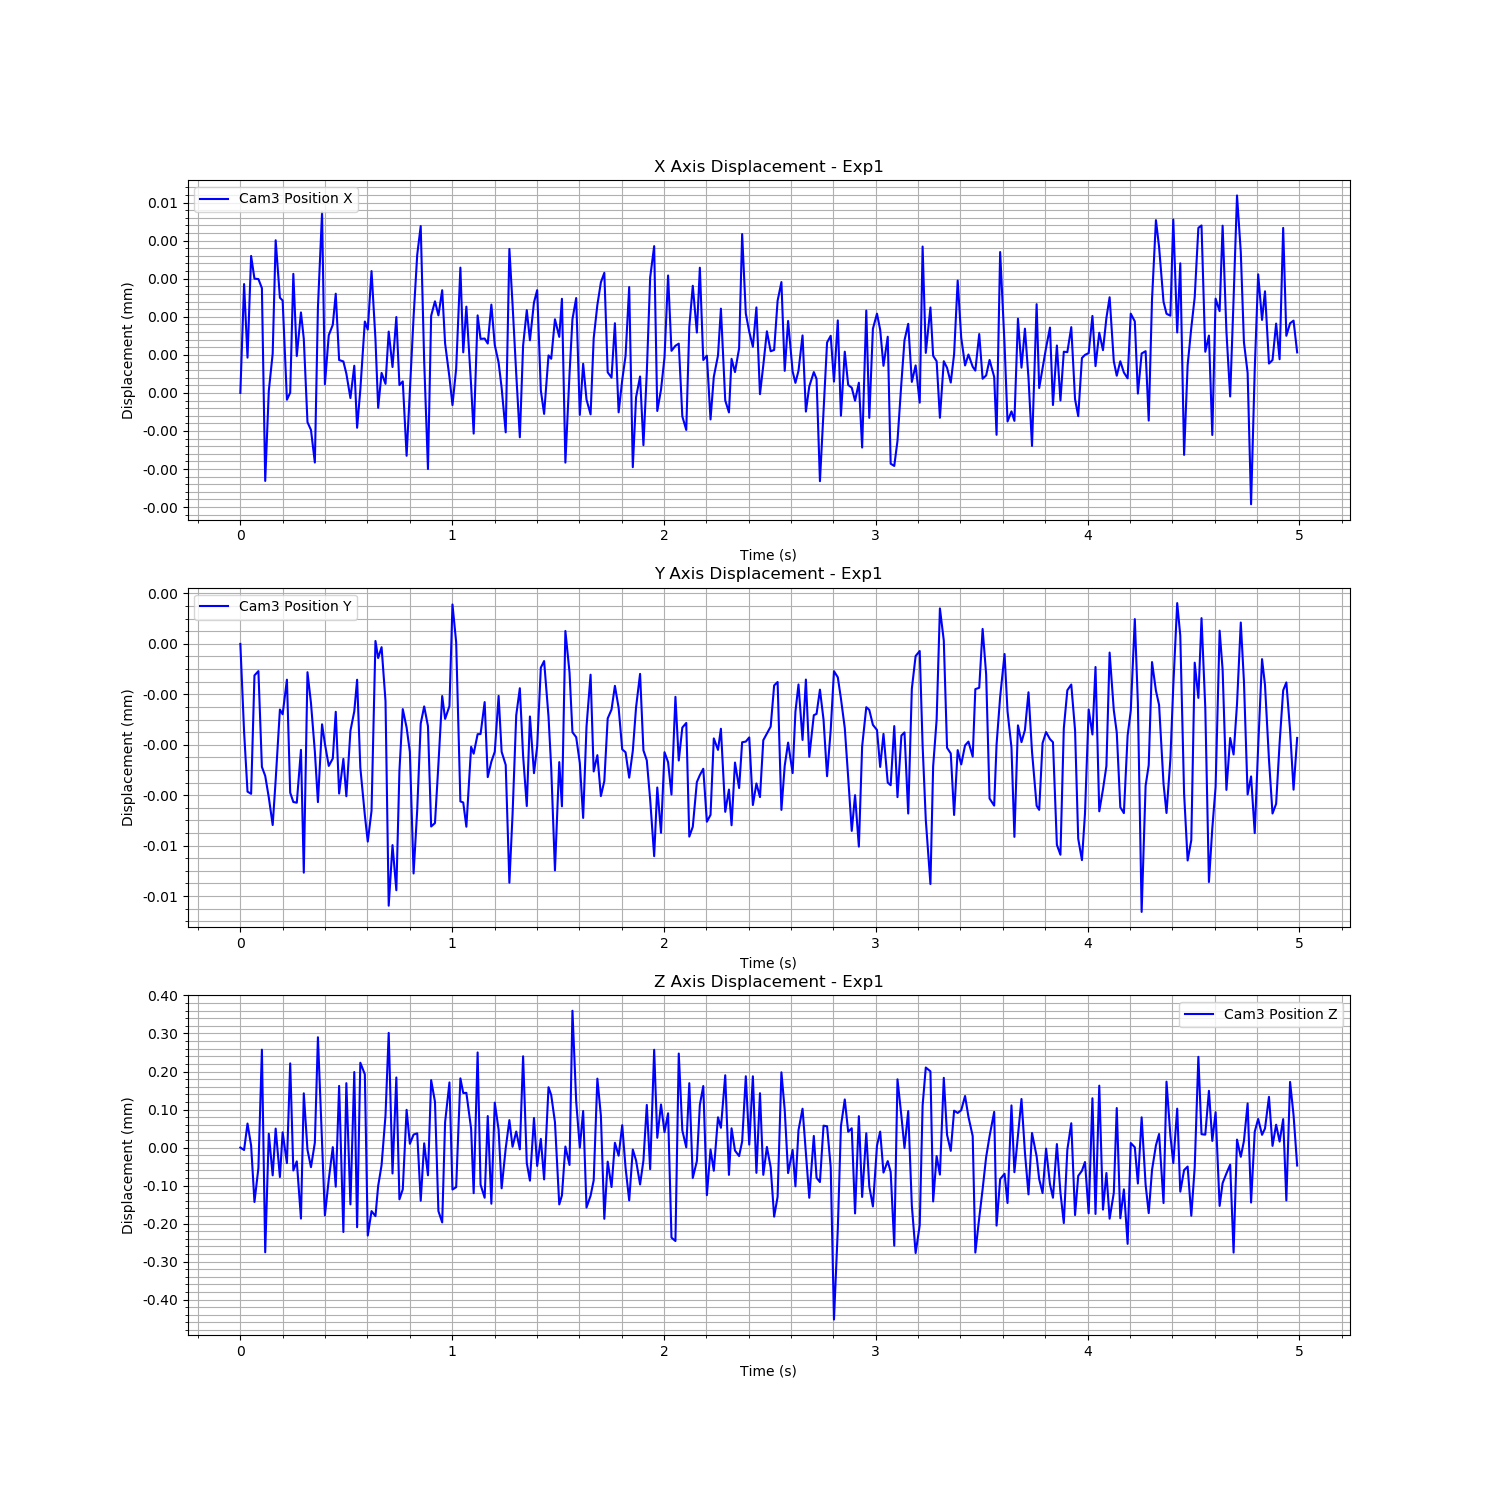

Data behind this chart, as committed beside it:
Time (s), Cam3 Fiducial ID, Cam3 Position X, Cam3 Position Y, Cam3 Position Z, Cam3 Rotation X, Cam3 Rotation Y, Cam3 Rotation Z, Cam3 Rotation W
1723451614, 9, 0.003526, -0.004906, 1.343, 0.9619, -0.02657, -0.2719, 0.006071
1723451614, 9, 0.003529, -0.004909, 1.343, 0.962, -0.02657, -0.2719, 0.006094
1723451614, 9, 0.003527, -0.004911, 1.343, 0.962, -0.02661, -0.2718, 0.005935
1723451614, 9, 0.00353, -0.004911, 1.343, 0.962, -0.02658, -0.2718, 0.005952
1723451614, 9, 0.003529, -0.004907, 1.343, 0.9619, -0.02657, -0.272, 0.006069
1723451614, 9, 0.003529, -0.004907, 1.343, 0.9619, -0.02661, -0.272, 0.005744
1723451614, 9, 0.003529, -0.00491, 1.344, 0.962, -0.02661, -0.2716, 0.005946
1723451614, 9, 0.003524, -0.00491, 1.343, 0.962, -0.0266, -0.2719, 0.005716
1723451614, 9, 0.003526, -0.004911, 1.343, 0.962, -0.02659, -0.2718, 0.005772
1723451614, 9, 0.003527, -0.004912, 1.343, 0.962, -0.02653, -0.2718, 0.005882
1723451614, 9, 0.00353, -0.00491, 1.343, 0.9619, -0.02662, -0.2719, 0.005706
1723451614, 9, 0.003528, -0.004908, 1.343, 0.9619, -0.02654, -0.2719, 0.006077
1723451614, 9, 0.003528, -0.004908, 1.343, 0.962, -0.02649, -0.2719, 0.006103
1723451614, 9, 0.003526, -0.004907, 1.343, 0.9619, -0.02656, -0.272, 0.00598
1723451614, 9, 0.003526, -0.004911, 1.344, 0.962, -0.02657, -0.2717, 0.00572
1723451614, 9, 0.003529, -0.004911, 1.343, 0.9619, -0.02653, -0.272, 0.005928
1723451614, 9, 0.003527, -0.004911, 1.343, 0.9619, -0.02659, -0.272, 0.00572
1723451614, 9, 0.003528, -0.00491, 1.343, 0.9619, -0.02656, -0.272, 0.005771
1723451614, 9, 0.003527, -0.004913, 1.344, 0.962, -0.02655, -0.2717, 0.005913
1723451614, 9, 0.003525, -0.004907, 1.343, 0.962, -0.02663, -0.2718, 0.005989
1723451614, 9, 0.003525, -0.004908, 1.343, 0.962, -0.02656, -0.2718, 0.005886
1723451614, 9, 0.003524, -0.00491, 1.343, 0.962, -0.02657, -0.2716, 0.005969
1723451614, 9, 0.003528, -0.004911, 1.344, 0.962, -0.02654, -0.2716, 0.006016
1723451614, 9, 0.003531, -0.004909, 1.343, 0.962, -0.02663, -0.2718, 0.005951
1723451614, 9, 0.003526, -0.004909, 1.343, 0.9619, -0.02651, -0.2719, 0.005982
1723451614, 9, 0.003527, -0.00491, 1.343, 0.962, -0.02655, -0.2718, 0.005848
1723451614, 9, 0.003528, -0.00491, 1.343, 0.962, -0.02662, -0.2718, 0.005852
1723451614, 9, 0.003529, -0.004908, 1.343, 0.9619, -0.02657, -0.2719, 0.006026
1723451614, 9, 0.003527, -0.004911, 1.344, 0.962, -0.02657, -0.2716, 0.005907
1723451614, 9, 0.003527, -0.00491, 1.343, 0.9619, -0.02654, -0.2721, 0.005863
1723451614, 9, 0.003526, -0.004911, 1.344, 0.962, -0.02657, -0.2716, 0.005904
1723451614, 9, 0.003526, -0.004909, 1.343, 0.9619, -0.02657, -0.2719, 0.005822
1723451614, 9, 0.003527, -0.004908, 1.344, 0.962, -0.0266, -0.2717, 0.006015
1723451614, 9, 0.003525, -0.004907, 1.343, 0.9619, -0.02655, -0.2719, 0.006094
1723451614, 9, 0.003526, -0.00491, 1.344, 0.962, -0.02653, -0.2716, 0.005948
1723451614, 9, 0.003528, -0.004911, 1.344, 0.962, -0.02664, -0.2716, 0.005777
1723451614, 9, 0.003528, -0.004912, 1.343, 0.9619, -0.02652, -0.2721, 0.005895
1723451614, 9, 0.003529, -0.004911, 1.343, 0.9619, -0.02658, -0.272, 0.005875
1723451614, 9, 0.003527, -0.004906, 1.343, 0.9619, -0.02656, -0.2719, 0.006008
1723451614, 9, 0.003526, -0.004907, 1.343, 0.9619, -0.02653, -0.272, 0.005823
1723451614, 9, 0.003526, -0.004906, 1.343, 0.9619, -0.02657, -0.2719, 0.006038
1723451614, 9, 0.003526, -0.004908, 1.343, 0.962, -0.02658, -0.2716, 0.006086
1723451614, 9, 0.003528, -0.004914, 1.344, 0.9621, -0.02652, -0.2715, 0.006071
1723451614, 9, 0.003527, -0.004912, 1.343, 0.962, -0.02652, -0.2718, 0.005935
1723451614, 9, 0.003528, -0.004914, 1.344, 0.962, -0.02657, -0.2717, 0.00596
1723451614, 9, 0.003526, -0.00491, 1.343, 0.9619, -0.02658, -0.2719, 0.005742
1723451614, 9, 0.003526, -0.004908, 1.343, 0.9619, -0.02653, -0.2719, 0.006086
1723451614, 9, 0.003524, -0.004909, 1.344, 0.962, -0.02658, -0.2717, 0.005889
1723451614, 9, 0.003526, -0.00491, 1.343, 0.962, -0.02657, -0.2717, 0.005909
1723451614, 9, 0.003528, -0.004913, 1.343, 0.9619, -0.02659, -0.2719, 0.005695
1723451614, 9, 0.00353, -0.004911, 1.343, 0.9619, -0.02657, -0.2719, 0.005857
1723451614, 9, 0.00353, -0.004909, 1.343, 0.9619, -0.02647, -0.2721, 0.006107
1723451614, 9, 0.003527, -0.004908, 1.343, 0.962, -0.02656, -0.2718, 0.005984
1723451614, 9, 0.003524, -0.004909, 1.343, 0.9619, -0.0265, -0.2719, 0.006031
1723451614, 9, 0.003528, -0.004912, 1.344, 0.962, -0.02656, -0.2717, 0.005563
1723451614, 9, 0.003528, -0.004912, 1.344, 0.962, -0.02657, -0.2718, 0.005992
1723451614, 9, 0.003528, -0.00491, 1.343, 0.9619, -0.02655, -0.2721, 0.005841
1723451614, 9, 0.003529, -0.004908, 1.343, 0.9619, -0.02652, -0.2722, 0.00605
1723451614, 9, 0.003527, -0.004909, 1.343, 0.962, -0.02658, -0.2718, 0.005992
1723451615, 9, 0.003526, -0.004908, 1.344, 0.962, -0.02658, -0.2715, 0.006077
... 240 more rows
